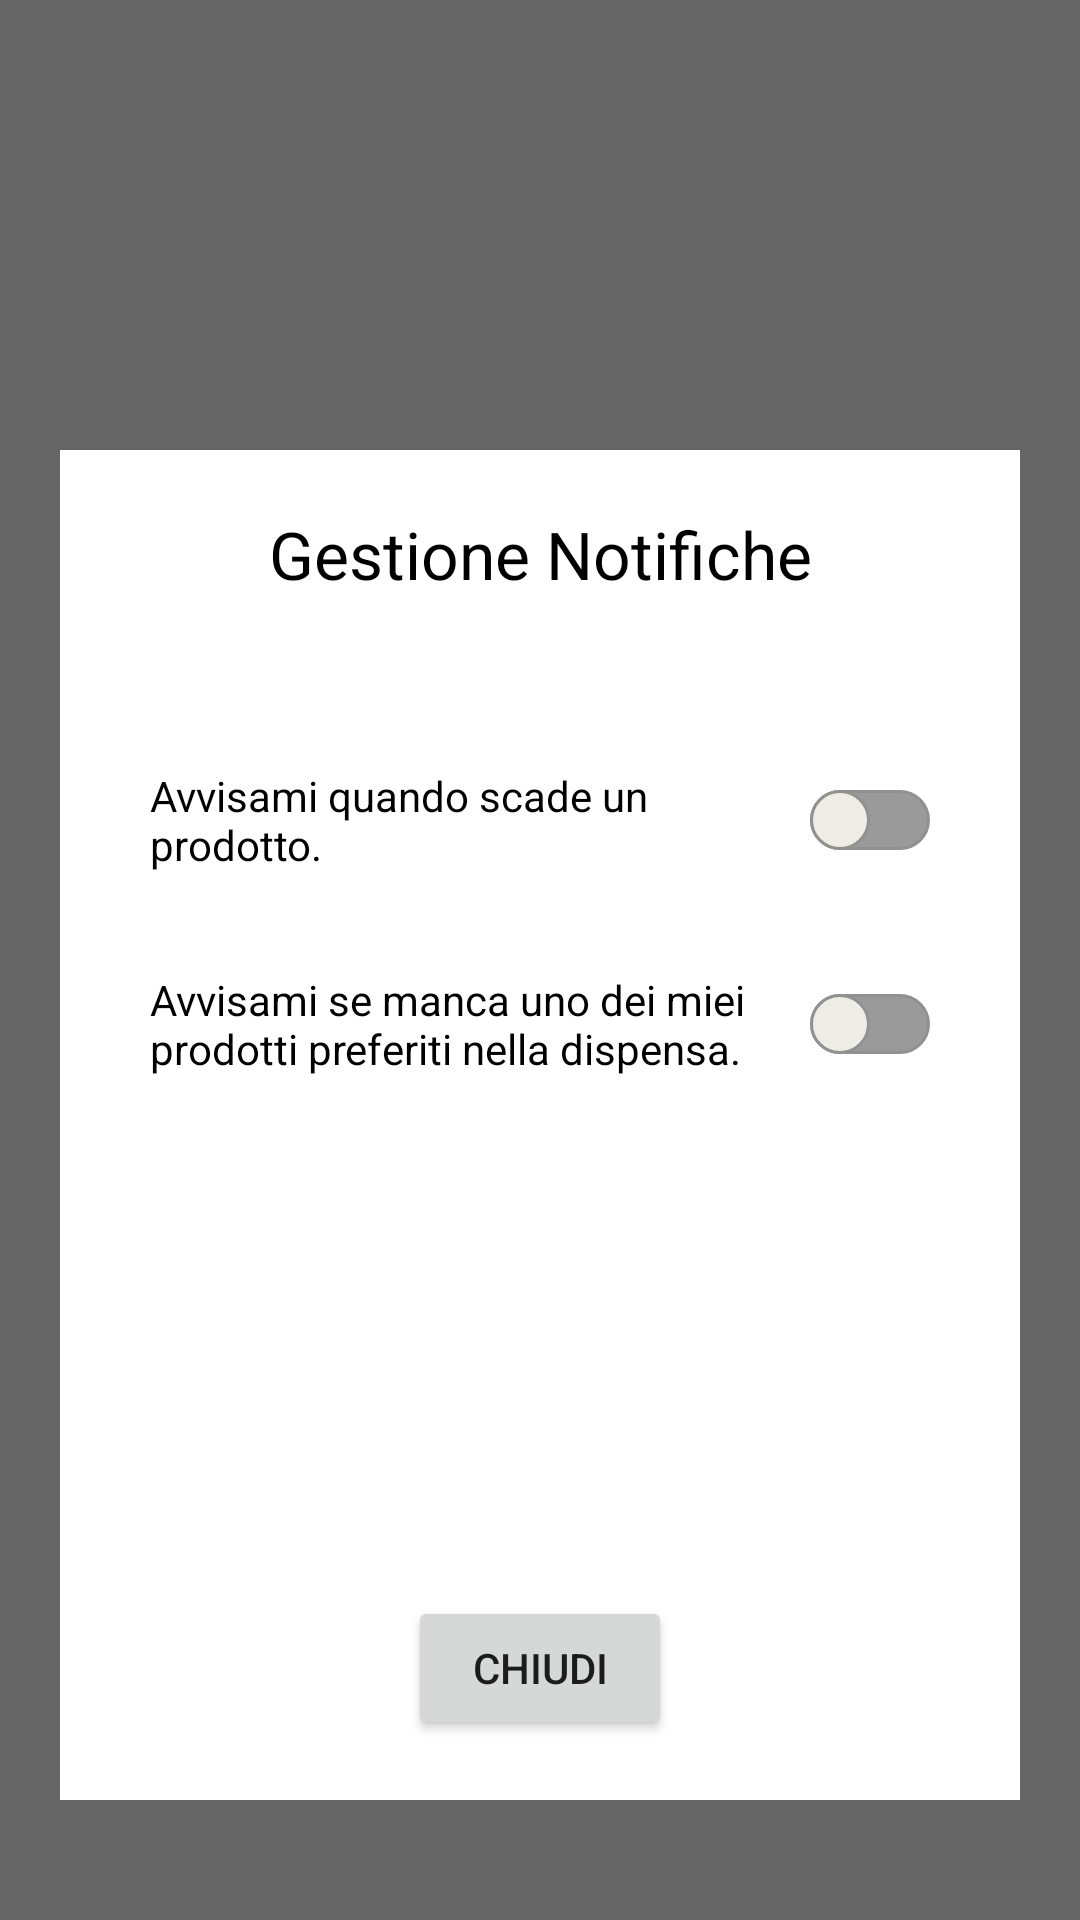

Reconstruct the res/layout file that produces this screen, plus the resources it refers to.
<!-- AndroidManifest.xml: application theme Theme.SmartPantry -->
<!-- res/layout/fragment_notification_manager.xml -->
<?xml version="1.0" encoding="utf-8"?>
<androidx.constraintlayout.widget.ConstraintLayout xmlns:android="http://schemas.android.com/apk/res/android"
    xmlns:app="http://schemas.android.com/apk/res-auto"
    android:id="@+id/previewProduct"
    android:layout_width="match_parent"
    android:layout_height="match_parent"
    android:elevation="10dp"
    app:layout_constraintBottom_toBottomOf="parent"
    app:layout_constraintEnd_toEndOf="parent"
    app:layout_constraintStart_toStartOf="parent"
    app:layout_constraintTop_toTopOf="parent">

    <FrameLayout
        android:id="@+id/notificationManagerBg"
        android:layout_width="match_parent"
        android:layout_height="match_parent"
        android:background="#99000000"
        app:layout_constraintBottom_toBottomOf="parent"
        app:layout_constraintEnd_toEndOf="parent"
        app:layout_constraintHorizontal_bias="0.0"
        app:layout_constraintStart_toStartOf="parent"
        app:layout_constraintTop_toTopOf="parent"
        app:layout_constraintVertical_bias="0.0">


        <androidx.constraintlayout.widget.ConstraintLayout
            android:id="@+id/bgPopUp"
            android:layout_width="match_parent"
            android:layout_height="450dp"
            android:layout_marginTop="150dp"
            android:layout_marginStart="20dp"
            android:layout_marginEnd="20dp"
            android:background="#FFFFFF">

            <TextView
                android:id="@+id/previewProductName"
                android:layout_width="wrap_content"
                android:layout_height="wrap_content"
                android:layout_marginTop="20dp"
                android:text="@string/notificationManageTitle"
                android:textAlignment="center"
                android:textColor="@color/black"
                android:textSize="22sp"
                app:layout_constraintEnd_toEndOf="parent"
                app:layout_constraintStart_toStartOf="parent"
                app:layout_constraintTop_toTopOf="parent" />

            <androidx.appcompat.widget.SwitchCompat
                android:id="@+id/expiredNotify"
                android:layout_width="0dp"
                android:layout_height="wrap_content"
                android:layout_marginStart="30dp"
                android:layout_marginTop="50dp"
                android:layout_marginEnd="30dp"
                android:switchPadding="10dp"
                android:text="@string/notificationExpiredOpt"
                android:thumb="@drawable/switch_thumb"
                app:layout_constraintEnd_toEndOf="parent"
                app:layout_constraintStart_toStartOf="parent"
                app:layout_constraintTop_toBottomOf="@+id/previewProductName"
                app:track="@drawable/switch_track" />

            <androidx.appcompat.widget.SwitchCompat
                android:id="@+id/favoritesNotify"
                android:layout_width="0dp"
                android:layout_height="wrap_content"
                android:layout_marginStart="30dp"
                android:layout_marginTop="20dp"
                android:layout_marginEnd="30dp"
                android:switchPadding="10dp"
                android:text="@string/notificationFavoriteOpt"
                android:thumb="@drawable/switch_thumb"
                app:layout_constraintEnd_toEndOf="parent"
                app:layout_constraintStart_toStartOf="parent"
                app:layout_constraintTop_toBottomOf="@+id/expiredNotify"
                app:track="@drawable/switch_track" />

            <Button
                android:id="@+id/closeNotificationM"
                android:layout_width="wrap_content"
                android:layout_height="wrap_content"
                android:layout_marginBottom="20dp"
                android:text="@string/closeText"
                app:layout_constraintBottom_toBottomOf="parent"
                app:layout_constraintEnd_toEndOf="parent"
                app:layout_constraintStart_toStartOf="parent" />

        </androidx.constraintlayout.widget.ConstraintLayout>

    </FrameLayout>
</androidx.constraintlayout.widget.ConstraintLayout>
<!-- resources referenced by this layout -->
<resources>
  <color name="black">#FF000000</color>
  <!-- drawable switch_thumb (drawable) -->
  <?xml version="1.0" encoding="utf-8"?>
  <selector
      xmlns:android="http://schemas.android.com/apk/res/android">
      <item android:state_checked="false">
          <shape android:shape="oval">
              <solid android:color="@color/milk_white"/>
              <size android:width="20dp"
                  android:height="20dp"/>
              <stroke android:width="1dp"
                  android:color="#919191"/>
          </shape>
      </item>
      <item android:state_checked="true">
          <shape android:shape="oval">
              <solid
                  android:color="@color/milk_white" />
              <size android:width="20dp"
                  android:height="20dp"/>
              <stroke android:width="1dp"
                  android:color="#919191"/>
          </shape>
      </item>
  </selector>
  <!-- drawable switch_track (drawable) -->
  <?xml version="1.0" encoding="utf-8"?>
  <selector
      xmlns:android="http://schemas.android.com/apk/res/android">
      <item android:state_checked="false">
          <shape android:shape="rectangle">
              <corners android:radius="1000sp" />
              <solid android:color="#9A9A9A" />
              <stroke android:color="#919191" android:width="1dp"/>
              <size android:height="5dp" />
          </shape>
      </item>
      <item android:state_checked="true">
          <shape android:shape="rectangle">
              <corners android:radius="1000sp" />
              <solid
                  android:color="@color/app_color"/>
              <stroke android:color="#919191" android:width="1dp"/>
              <size android:height="5dp" />
          </shape>
      </item>
  </selector>
  <string name="closeText">Chiudi</string>
  <string name="notificationExpiredOpt">Avvisami quando scade un prodotto.</string>
  <string name="notificationFavoriteOpt">Avvisami se manca uno dei miei prodotti preferiti nella dispensa.</string>
  <string name="notificationManageTitle">Gestione Notifiche</string>
  <style name="Theme.SmartPantry" parent="Theme.MaterialComponents.Light.NoActionBar">
          
          <item name="colorPrimary">@color/app_color</item>
          <item name="colorPrimaryVariant">@color/app_color</item>
          <item name="colorOnPrimary">@color/white</item>
          <item name="colorAccent">@color/app_color_secondary</item>
          
          <item name="android:statusBarColor" tools:targetApi="l">?attr/colorPrimaryVariant</item>
          <item name="snackbarStyle">@style/SnackbarStyle</item>
          <item name="snackbarTextViewStyle">@style/MySnackbarTextView</item>
          <item name="android:datePickerDialogTheme">@style/MyDatePickerDialogTheme</item>
      </style>
  <color name="milk_white">#EDECE5</color>
  <color name="app_color">#F57F17</color>
  <color name="white">#FFFFFFFF</color>
  <color name="app_color_secondary">#FBA152</color>
  <style name="SnackbarStyle" parent="@style/Widget.MaterialComponents.Snackbar">
          <item name="android:background">@drawable/snackbar_background</item>
          <item name="android:text">center</item>
          <item name="android:textColor">@color/dark_gray</item>
      </style>
  <style name="MySnackbarTextView" parent="@style/Widget.MaterialComponents.Snackbar.TextView">
          <item name="android:gravity">center_horizontal</item>
          <item name="android:textAlignment">center</item>
      </style>
  <style name="MyDatePickerDialogTheme" parent="@style/ThemeOverlay.MaterialComponents.MaterialCalendar">
          <item name="colorAccent">@color/app_color</item>
      </style>
  <!-- drawable snackbar_background (drawable) -->
  <?xml version="1.0" encoding="utf-8"?>
  <shape xmlns:android="http://schemas.android.com/apk/res/android"
      android:shape="rectangle">
      <corners android:radius="4dp"/>
      <solid android:color="@color/app_color" />
  </shape>
  <color name="dark_gray">#2D2F31</color>
</resources>
